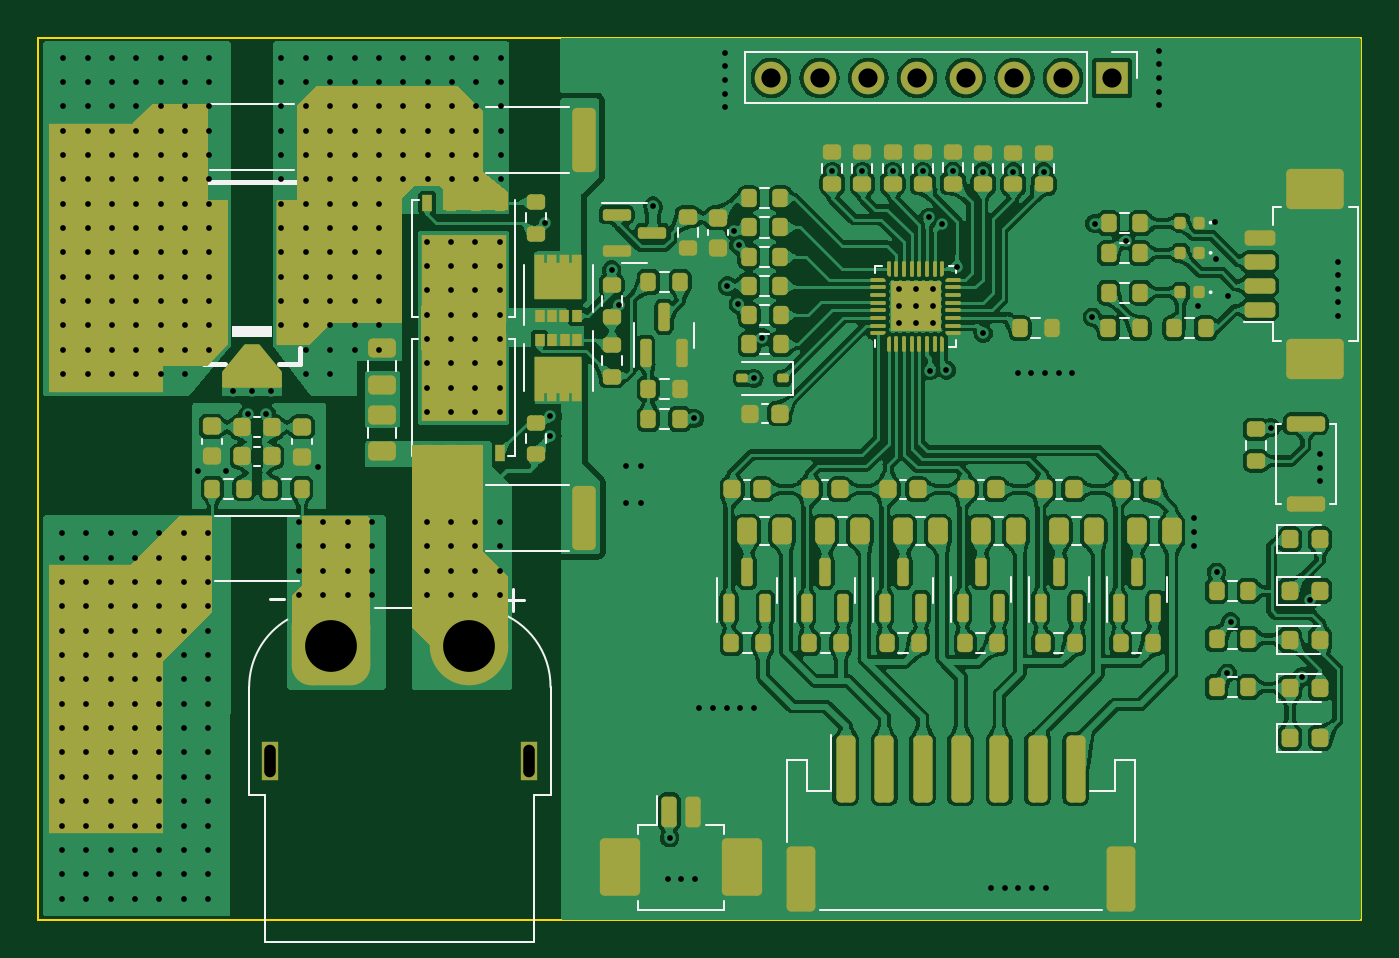
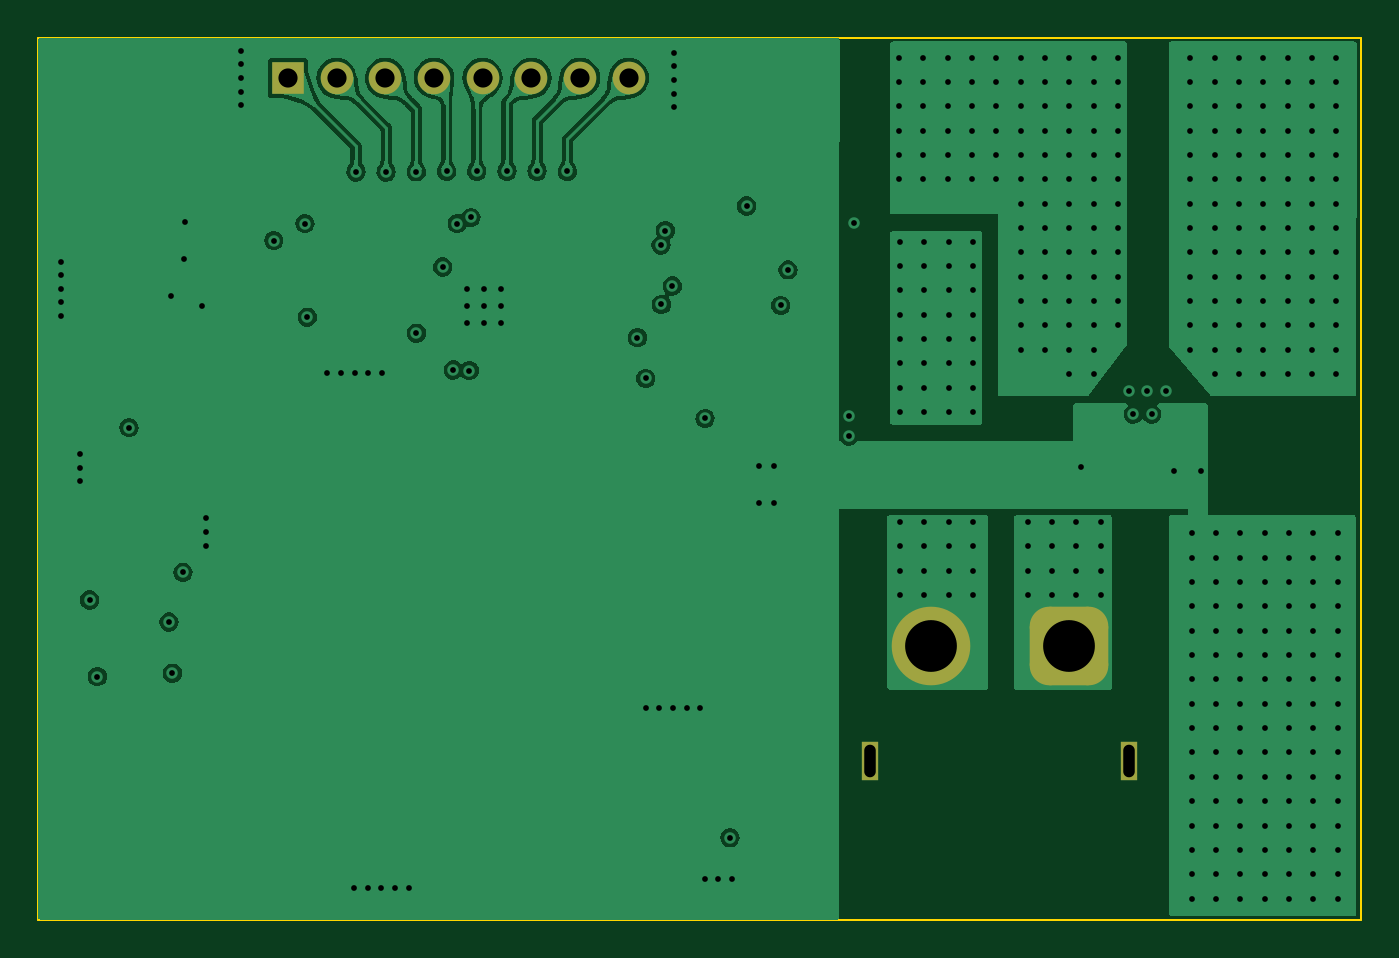
Circuit board: 13 layer files. Board 69.0 x 46.0 mm.
- bottom_copper: BQ40Z80-B_Cu.gbr (105354 bytes)
- bottom_mask: BQ40Z80-B_Mask.gbr (1579 bytes)
- paste: BQ40Z80-B_Paste.gbr (450 bytes)
- bottom_silk: BQ40Z80-B_Silkscreen.gbr (1589 bytes)
- outline: BQ40Z80-Edge_Cuts.gbr (610 bytes)
- top_copper: BQ40Z80-F_Cu.gbr (597815 bytes)
- top_mask: BQ40Z80-F_Mask.gbr (19393 bytes)
- paste: BQ40Z80-F_Paste.gbr (17126 bytes)
- top_silk: BQ40Z80-F_Silkscreen.gbr (34581 bytes)
- inner_copper: BQ40Z80-In1_Cu.gbr (73722 bytes)
- inner_copper: BQ40Z80-In2_Cu.gbr (129842 bytes)
- drill: BQ40Z80-NPTH-drl.gbr (459 bytes)
- drill: BQ40Z80-PTH-drl.gbr (13313 bytes)

=== bottom_copper: BQ40Z80-B_Cu.gbr (105354 bytes, source omitted) ===
=== bottom_mask: BQ40Z80-B_Mask.gbr (1579 bytes, source withheld) ===
=== paste: BQ40Z80-B_Paste.gbr ===
%TF.GenerationSoftware,KiCad,Pcbnew,7.0.5*%
%TF.CreationDate,2023-06-27T23:48:29+08:00*%
%TF.ProjectId,BQ40Z80,42513430-5a38-4302-9e6b-696361645f70,rev?*%
%TF.SameCoordinates,Original*%
%TF.FileFunction,Paste,Bot*%
%TF.FilePolarity,Positive*%
%FSLAX46Y46*%
G04 Gerber Fmt 4.6, Leading zero omitted, Abs format (unit mm)*
G04 Created by KiCad (PCBNEW 7.0.5) date 2023-06-27 23:48:29*
%MOMM*%
%LPD*%
G01*
G04 APERTURE LIST*
G04 APERTURE END LIST*
M02*

=== bottom_silk: BQ40Z80-B_Silkscreen.gbr (1589 bytes, source withheld) ===
=== outline: BQ40Z80-Edge_Cuts.gbr ===
%TF.GenerationSoftware,KiCad,Pcbnew,7.0.5*%
%TF.CreationDate,2023-06-27T23:48:29+08:00*%
%TF.ProjectId,BQ40Z80,42513430-5a38-4302-9e6b-696361645f70,rev?*%
%TF.SameCoordinates,Original*%
%TF.FileFunction,Profile,NP*%
%FSLAX46Y46*%
G04 Gerber Fmt 4.6, Leading zero omitted, Abs format (unit mm)*
G04 Created by KiCad (PCBNEW 7.0.5) date 2023-06-27 23:48:29*
%MOMM*%
%LPD*%
G01*
G04 APERTURE LIST*
%TA.AperFunction,Profile*%
%ADD10C,0.120000*%
%TD*%
G04 APERTURE END LIST*
D10*
X100000000Y-100000000D02*
X169000000Y-100000000D01*
X169000000Y-146000000D01*
X100000000Y-146000000D01*
X100000000Y-100000000D01*
M02*

=== top_copper: BQ40Z80-F_Cu.gbr (597815 bytes, source omitted) ===
=== top_mask: BQ40Z80-F_Mask.gbr (19393 bytes, source omitted) ===
=== paste: BQ40Z80-F_Paste.gbr (17126 bytes, source omitted) ===
=== top_silk: BQ40Z80-F_Silkscreen.gbr (34581 bytes, source omitted) ===
=== inner_copper: BQ40Z80-In1_Cu.gbr (73722 bytes, source omitted) ===
=== inner_copper: BQ40Z80-In2_Cu.gbr (129842 bytes, source omitted) ===
=== drill: BQ40Z80-NPTH-drl.gbr ===
%TF.GenerationSoftware,KiCad,Pcbnew,7.0.5*%
%TF.CreationDate,2023-06-27T23:48:36+08:00*%
%TF.ProjectId,BQ40Z80,42513430-5a38-4302-9e6b-696361645f70,rev?*%
%TF.SameCoordinates,Original*%
%TF.FileFunction,NonPlated,1,4,NPTH*%
%TF.FilePolarity,Positive*%
%FSLAX46Y46*%
G04 Gerber Fmt 4.6, Leading zero omitted, Abs format (unit mm)*
G04 Created by KiCad (PCBNEW 7.0.5) date 2023-06-27 23:48:36*
%MOMM*%
%LPD*%
G01*
G04 APERTURE LIST*
G04 APERTURE END LIST*
M02*

=== drill: BQ40Z80-PTH-drl.gbr (13313 bytes, source omitted) ===
